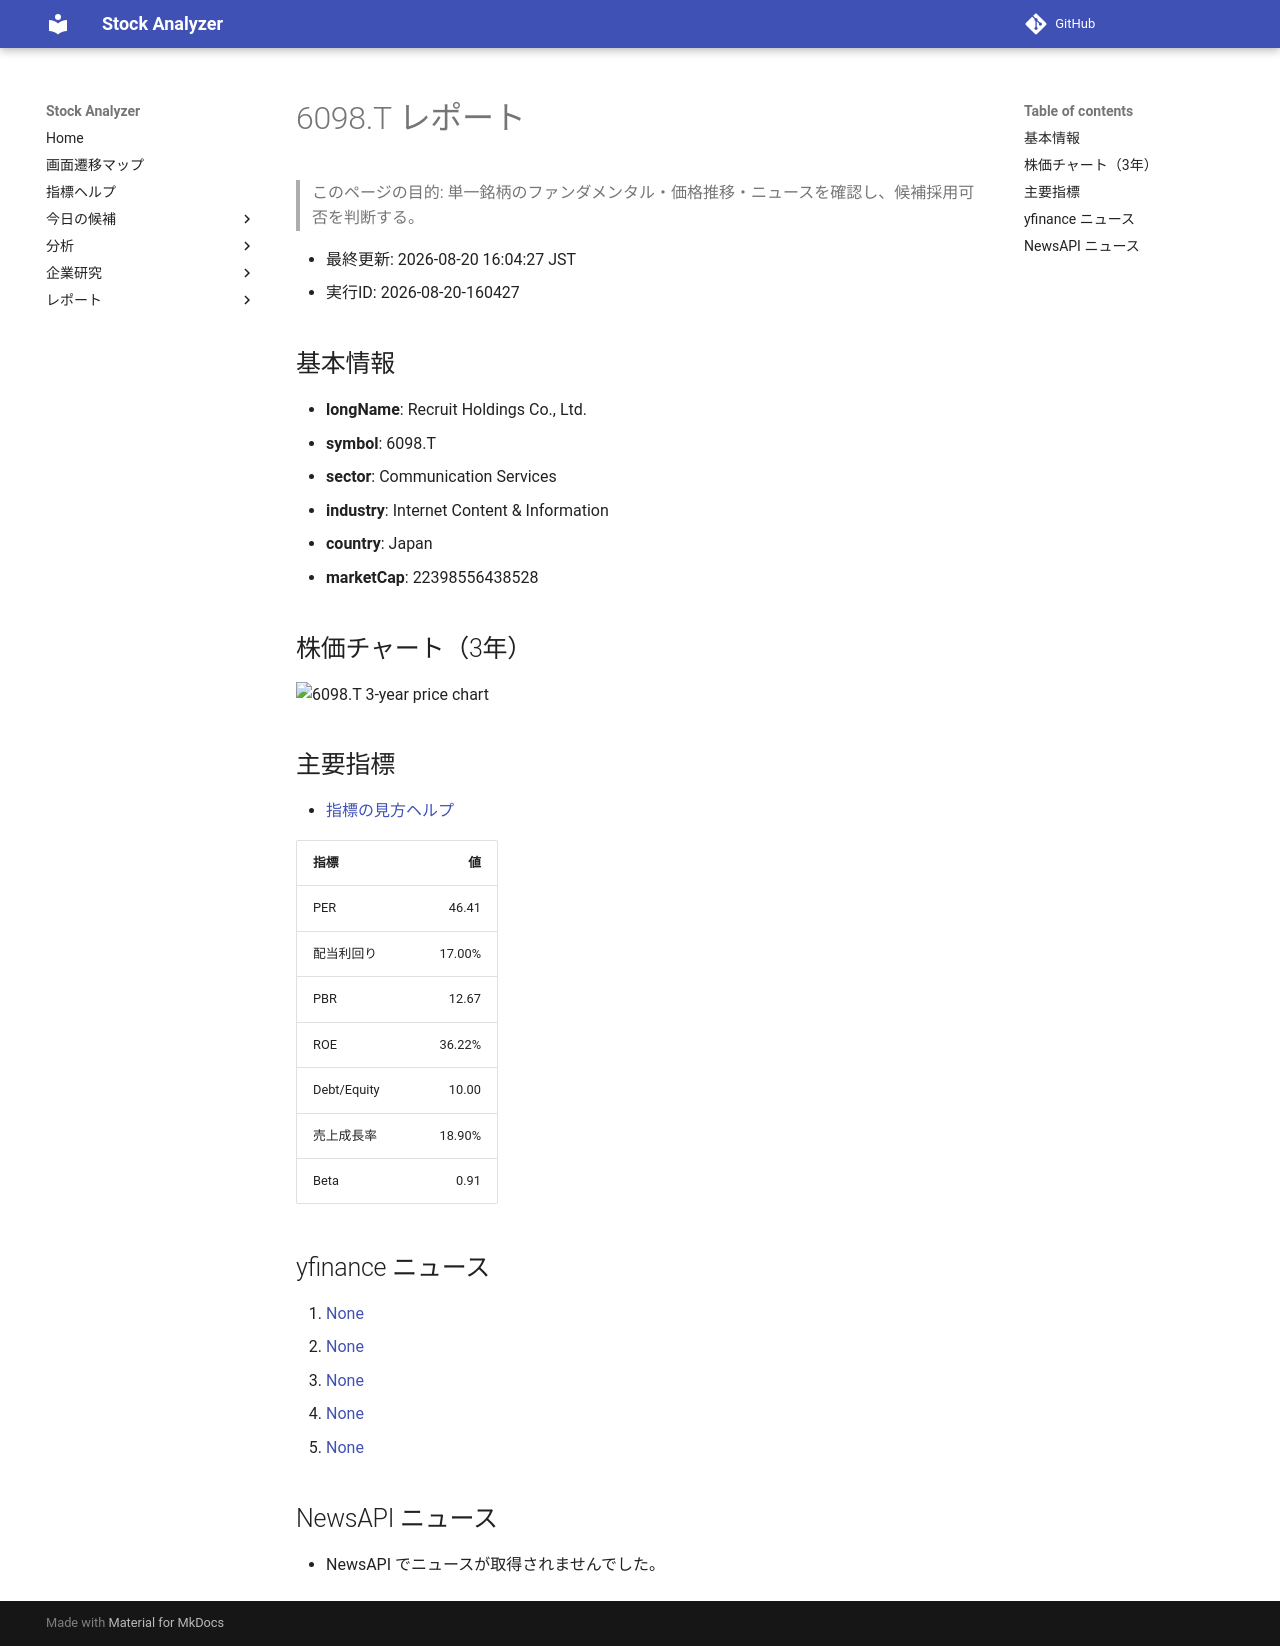

repository: Yumi-note/Making-APP · page: reports/2026-08-20/160427/6098_T/index.html · generator: mkdocs

# 6098.T レポート

> このページの目的: 単一銘柄のファンダメンタル・価格推移・ニュースを確認し、候補採用可否を判断する。

- 最終更新: 2026-08-20 16:04:27 JST
- 実行ID: 2026-08-20-160427

## 基本情報

- **longName**: Recruit Holdings Co., Ltd.
- **symbol**: 6098.T
- **sector**: Communication Services
- **industry**: Internet Content & Information
- **country**: Japan
- **marketCap**: 22398556438528

## 株価チャート（3年）

![6098.T 3-year price chart](6098_T_3y.png)

## 主要指標

- [指標の見方ヘルプ](../../../../indicators.md)

| 指標 | 値 |
|---|---:|
| PER | 46.41 |
| 配当利回り | 17.00% |
| PBR | 12.67 |
| ROE | 36.22% |
| Debt/Equity | 10.00 |
| 売上成長率 | 18.90% |
| Beta | 0.91 |

## yfinance ニュース

1. [None](None)
2. [None](None)
3. [None](None)
4. [None](None)
5. [None](None)

## NewsAPI ニュース

- NewsAPI でニュースが取得されませんでした。
